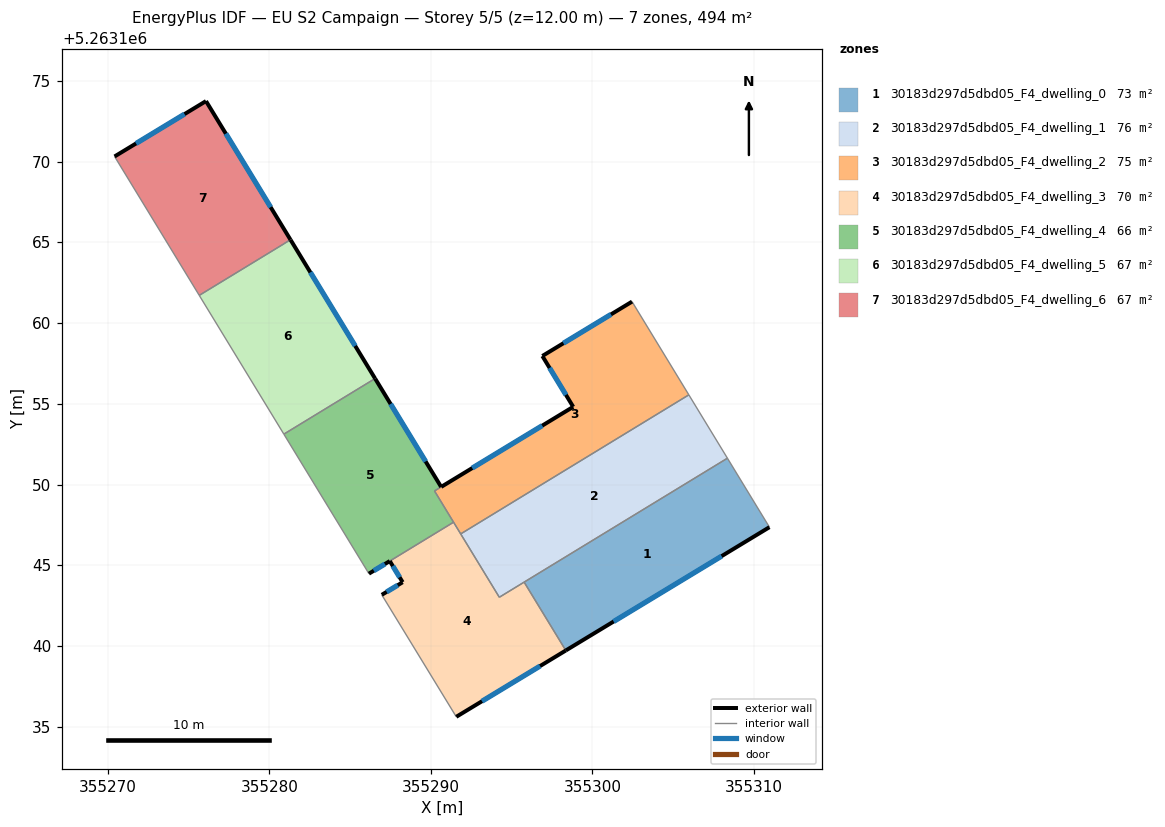
=== STOREY PLAN SPEC (per zone: floor XY polygon, exterior-wall plan segments, windows/doors) ===
zone 1: 30183d297d5dbd05_F4_dwelling_0  (73.4 m²)
  floor: (355308.36, 5263151.63) (355310.96, 5263147.36) (355298.35, 5263139.73) (355295.77, 5263143.96)
  exterior wall: (355298.35, 5263139.73) – (355310.96, 5263147.36)  [14.7 m]
    window: (355301.31, 5263141.52) – (355308.00, 5263145.57)  [12.4 m²]
  interior walls: 3
zone 2: 30183d297d5dbd05_F4_dwelling_1  (76.0 m²)
  floor: (355305.97, 5263155.56) (355308.36, 5263151.63) (355294.23, 5263143.03) (355291.84, 5263146.95)
  interior walls: 5
zone 3: 30183d297d5dbd05_F4_dwelling_2  (75.2 m²)
  floor: (355302.45, 5263161.33) (355305.97, 5263155.56) (355291.84, 5263146.95) (355290.22, 5263149.61) (355298.81, 5263154.82) (355296.90, 5263157.96)
  exterior wall: (355298.81, 5263154.82) – (355290.64, 5263149.86)  [9.6 m]
    window: (355296.89, 5263153.65) – (355292.56, 5263151.02)  [8.1 m²]
  exterior wall: (355296.90, 5263157.96) – (355298.81, 5263154.82)  [3.7 m]
    window: (355297.35, 5263157.22) – (355298.36, 5263155.55)  [3.1 m²]
  exterior wall: (355302.45, 5263161.33) – (355296.90, 5263157.96)  [6.5 m]
    window: (355301.15, 5263160.54) – (355298.20, 5263158.75)  [5.5 m²]
  interior walls: 5
zone 4: 30183d297d5dbd05_F4_dwelling_3  (70.3 m²)
  floor: (355295.77, 5263143.96) (355298.35, 5263139.73) (355291.57, 5263135.62) (355286.96, 5263143.18) (355288.25, 5263143.96) (355287.45, 5263145.27) (355291.40, 5263147.67) (355294.23, 5263143.03)
  exterior wall: (355291.57, 5263135.62) – (355298.35, 5263139.73)  [7.9 m]
    window: (355293.16, 5263136.59) – (355296.76, 5263138.77)  [6.7 m²]
  exterior wall: (355288.25, 5263143.96) – (355286.96, 5263143.18)  [1.5 m]
    window: (355287.94, 5263143.77) – (355287.26, 5263143.36)  [1.3 m²]
  exterior wall: (355287.45, 5263145.27) – (355288.25, 5263143.96)  [1.5 m]
    window: (355287.64, 5263144.96) – (355288.06, 5263144.26)  [1.3 m²]
  interior walls: 6
zone 5: 30183d297d5dbd05_F4_dwelling_4  (65.9 m²)
  floor: (355286.54, 5263156.57) (355290.63, 5263149.86) (355290.22, 5263149.61) (355291.40, 5263147.67) (355287.45, 5263145.27) (355286.16, 5263144.49) (355280.89, 5263153.12)
  exterior wall: (355290.63, 5263149.86) – (355286.54, 5263156.57)  [7.9 m]
    window: (355289.67, 5263151.43) – (355287.50, 5263154.99)  [6.6 m²]
  exterior wall: (355286.16, 5263144.49) – (355287.45, 5263145.27)  [1.5 m]
    window: (355286.46, 5263144.67) – (355287.15, 5263145.08)  [1.3 m²]
  interior walls: 5
zone 6: 30183d297d5dbd05_F4_dwelling_5  (66.6 m²)
  floor: (355281.30, 5263165.16) (355286.54, 5263156.57) (355280.89, 5263153.12) (355275.65, 5263161.72)
  exterior wall: (355286.54, 5263156.57) – (355281.30, 5263165.16)  [10.1 m]
    window: (355285.31, 5263158.59) – (355282.53, 5263163.14)  [8.5 m²]
  interior walls: 4
zone 7: 30183d297d5dbd05_F4_dwelling_6  (66.6 m²)
  floor: (355276.07, 5263173.75) (355281.30, 5263165.16) (355280.89, 5263164.91) (355275.65, 5263161.72) (355270.41, 5263170.32)
  exterior wall: (355276.07, 5263173.75) – (355270.41, 5263170.32)  [6.6 m]
    window: (355274.74, 5263172.94) – (355271.74, 5263171.12)  [5.6 m²]
  exterior wall: (355281.30, 5263165.16) – (355276.07, 5263173.75)  [10.1 m]
    window: (355280.07, 5263167.18) – (355277.30, 5263171.73)  [8.5 m²]
  interior walls: 3

=== DERIVED (storey summary) ===
Building: EU S2 Campaign
Storey: 5 of 5  (floor level z = 12.00 m)
Storey gross floor area: 493.9 m²
Zones on this storey: 7
  - 30183d297d5dbd05_F4_dwelling_0: floor 73.4 m²; exterior wall 14.7 m (44.2 m²); 1 window(s) 12.4 m²; WWR 28.1%
  - 30183d297d5dbd05_F4_dwelling_1: floor 76.0 m²
  - 30183d297d5dbd05_F4_dwelling_2: floor 75.2 m²; exterior wall 19.7 m (59.2 m²); 3 window(s) 16.7 m²; WWR 28.1%
  - 30183d297d5dbd05_F4_dwelling_3: floor 70.3 m²; exterior wall 11.0 m (32.9 m²); 3 window(s) 9.3 m²; WWR 28.1%
  - 30183d297d5dbd05_F4_dwelling_4: floor 65.9 m²; exterior wall 9.4 m (28.1 m²); 2 window(s) 7.9 m²; WWR 28.1%
  - 30183d297d5dbd05_F4_dwelling_5: floor 66.6 m²; exterior wall 10.1 m (30.2 m²); 1 window(s) 8.5 m²; WWR 28.1%
  - 30183d297d5dbd05_F4_dwelling_6: floor 66.6 m²; exterior wall 16.7 m (50.0 m²); 2 window(s) 14.1 m²; WWR 28.1%
Zone adjacency (shared interzone walls):
  - 30183d297d5dbd05_F4_dwelling_0 ↔ 30183d297d5dbd05_F4_dwelling_1
  - 30183d297d5dbd05_F4_dwelling_0 ↔ 30183d297d5dbd05_F4_dwelling_3
  - 30183d297d5dbd05_F4_dwelling_1 ↔ 30183d297d5dbd05_F4_dwelling_2
  - 30183d297d5dbd05_F4_dwelling_1 ↔ 30183d297d5dbd05_F4_dwelling_3
  - 30183d297d5dbd05_F4_dwelling_2 ↔ 30183d297d5dbd05_F4_dwelling_3
  - 30183d297d5dbd05_F4_dwelling_2 ↔ 30183d297d5dbd05_F4_dwelling_4
  - 30183d297d5dbd05_F4_dwelling_3 ↔ 30183d297d5dbd05_F4_dwelling_4
  - 30183d297d5dbd05_F4_dwelling_4 ↔ 30183d297d5dbd05_F4_dwelling_5
  - 30183d297d5dbd05_F4_dwelling_5 ↔ 30183d297d5dbd05_F4_dwelling_6